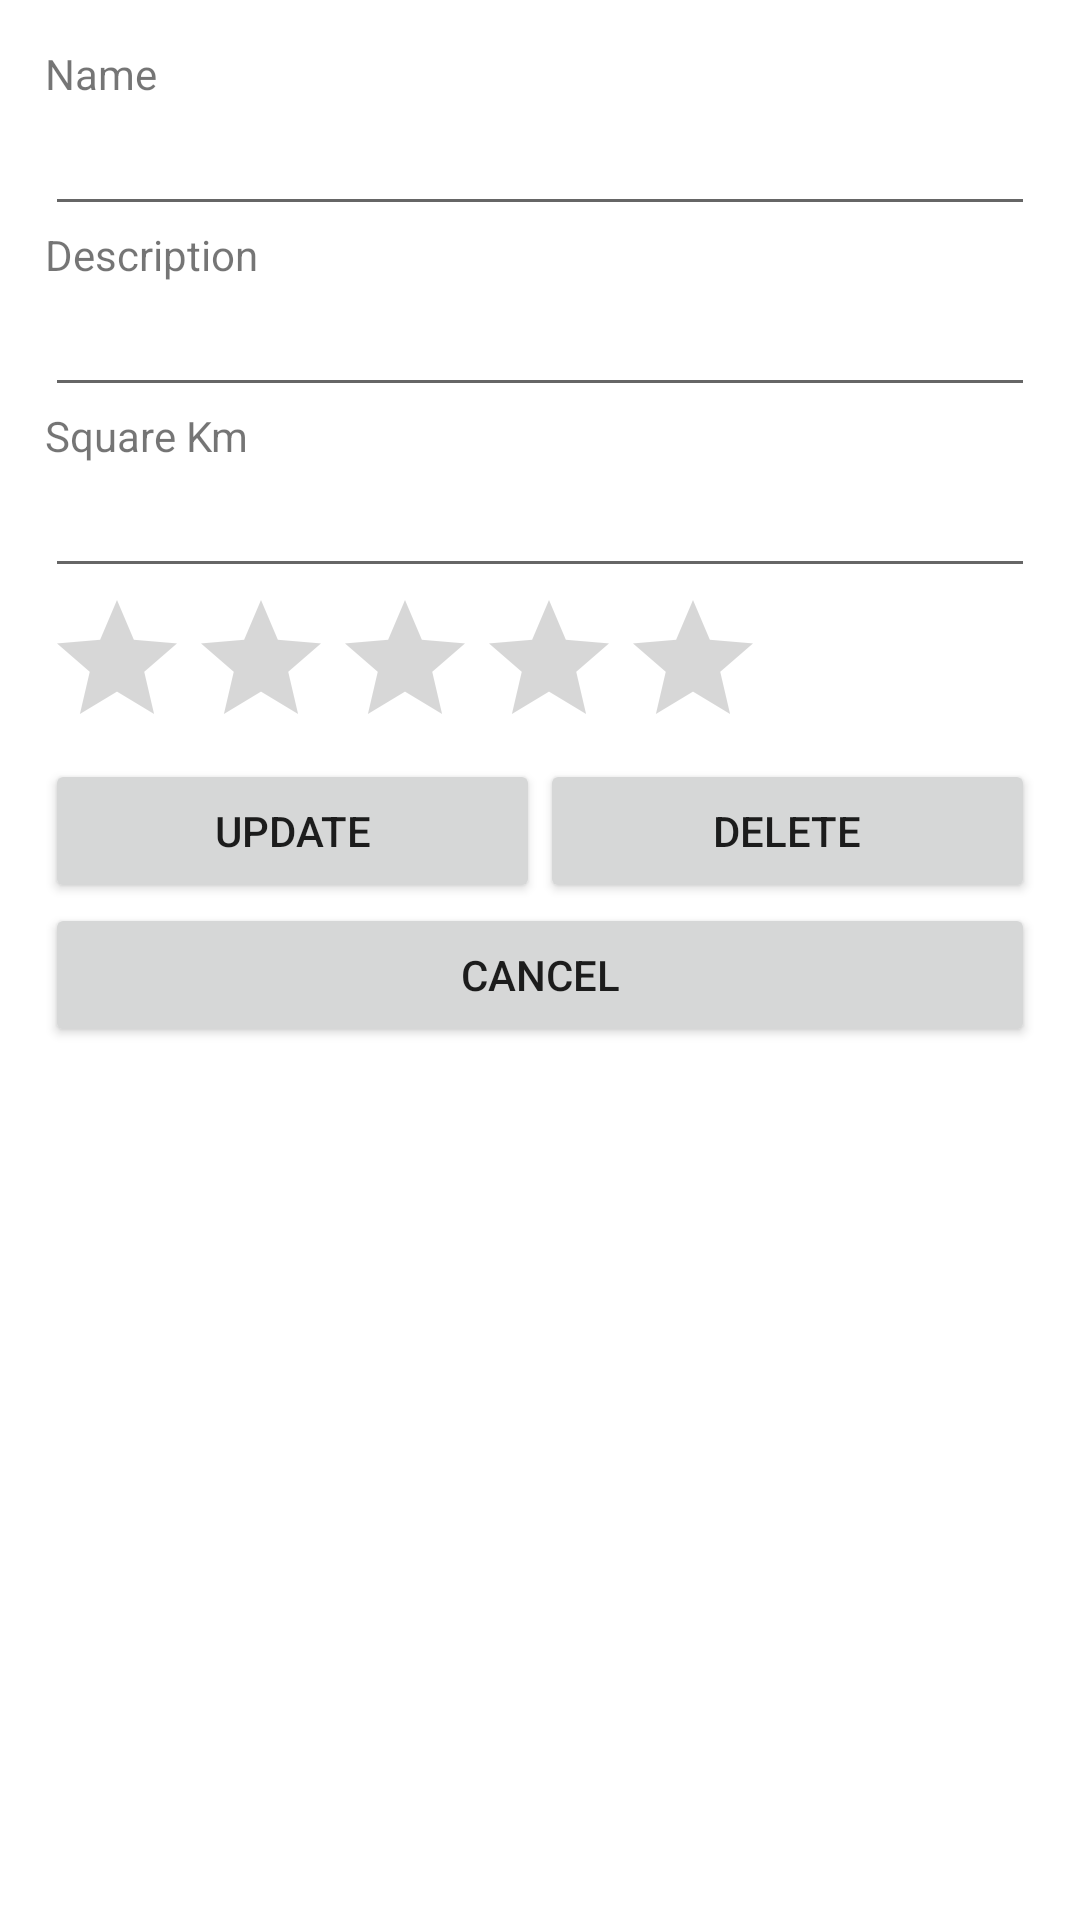

The Android layout XML behind this screen, and the referenced resources:
<!-- AndroidManifest.xml: application theme Theme.OurSingapor -->
<!-- res/layout/activity_modify_island.xml -->
<?xml version="1.0" encoding="utf-8"?>
<LinearLayout xmlns:android="http://schemas.android.com/apk/res/android"
    xmlns:tools="http://schemas.android.com/tools"
    android:layout_width="match_parent"
    android:layout_height="match_parent"
    android:orientation="vertical"
    tools:context=".MainActivity"
    android:padding="15dp"
    >

    <TextView
        android:id="@+id/textView4"
        android:layout_width="match_parent"
        android:layout_height="wrap_content"
        android:text="Name" />

    <EditText
        android:id="@+id/upTitle"
        android:layout_width="match_parent"
        android:layout_height="wrap_content"
        android:ems="10"
        android:inputType="textPersonName" />

    <TextView
        android:id="@+id/textView5"
        android:layout_width="match_parent"
        android:layout_height="wrap_content"
        android:text="Description" />

    <EditText
        android:id="@+id/upSingers"
        android:layout_width="match_parent"
        android:layout_height="wrap_content"
        android:ems="10"
        android:inputType="textPersonName" />

    <TextView
        android:id="@+id/textView6"
        android:layout_width="match_parent"
        android:layout_height="wrap_content"
        android:text="Square Km" />

    <EditText
        android:id="@+id/upYear"
        android:layout_width="match_parent"
        android:layout_height="wrap_content"
        android:ems="10"
        android:inputType="textPersonName" />


    <RatingBar
        android:id="@+id/ratingBar3"
        android:layout_width="wrap_content"
        android:layout_height="wrap_content"
        android:numStars="5" />

    <LinearLayout
        android:id="@+id/Cance"
        android:layout_width="match_parent"
        android:layout_height="wrap_content"
        android:orientation="horizontal">

        <Button
            android:id="@+id/btnUpdate"
            android:layout_width="wrap_content"
            android:layout_height="wrap_content"
            android:layout_weight="1"
            android:text="UPDATE" />

        <Button
            android:id="@+id/btnDelete"
            android:layout_width="wrap_content"
            android:layout_height="wrap_content"
            android:layout_weight="1"
            android:text="DELETE" />
    </LinearLayout>

    <Button
        android:id="@+id/buttonCancel"
        android:layout_width="match_parent"
        android:layout_height="wrap_content"
        android:text="Cancel" />


</LinearLayout>
<!-- resources referenced by this layout -->
<resources>
  <style name="Theme.OurSingapor" parent="Theme.MaterialComponents.DayNight.DarkActionBar">
          
          <item name="colorPrimary">@color/purple_500</item>
          <item name="colorPrimaryVariant">@color/purple_700</item>
          <item name="colorOnPrimary">@color/white</item>
          
          <item name="colorSecondary">@color/teal_200</item>
          <item name="colorSecondaryVariant">@color/teal_700</item>
          <item name="colorOnSecondary">@color/black</item>
          
          <item name="android:statusBarColor" tools:targetApi="l">?attr/colorPrimaryVariant</item>
          
      </style>
  <!-- not gathered from this repository: default colours our renderer supplied (Android Studio template values) -->
  <color name="purple_500">#FF6200EE</color>
  <color name="purple_700">#FF3700B3</color>
  <color name="teal_200">#FF03DAC5</color>
  <color name="teal_700">#FF018786</color>
  <color name="black">#FF000000</color>
  <color name="white">#FFFFFFFF</color>
</resources>
